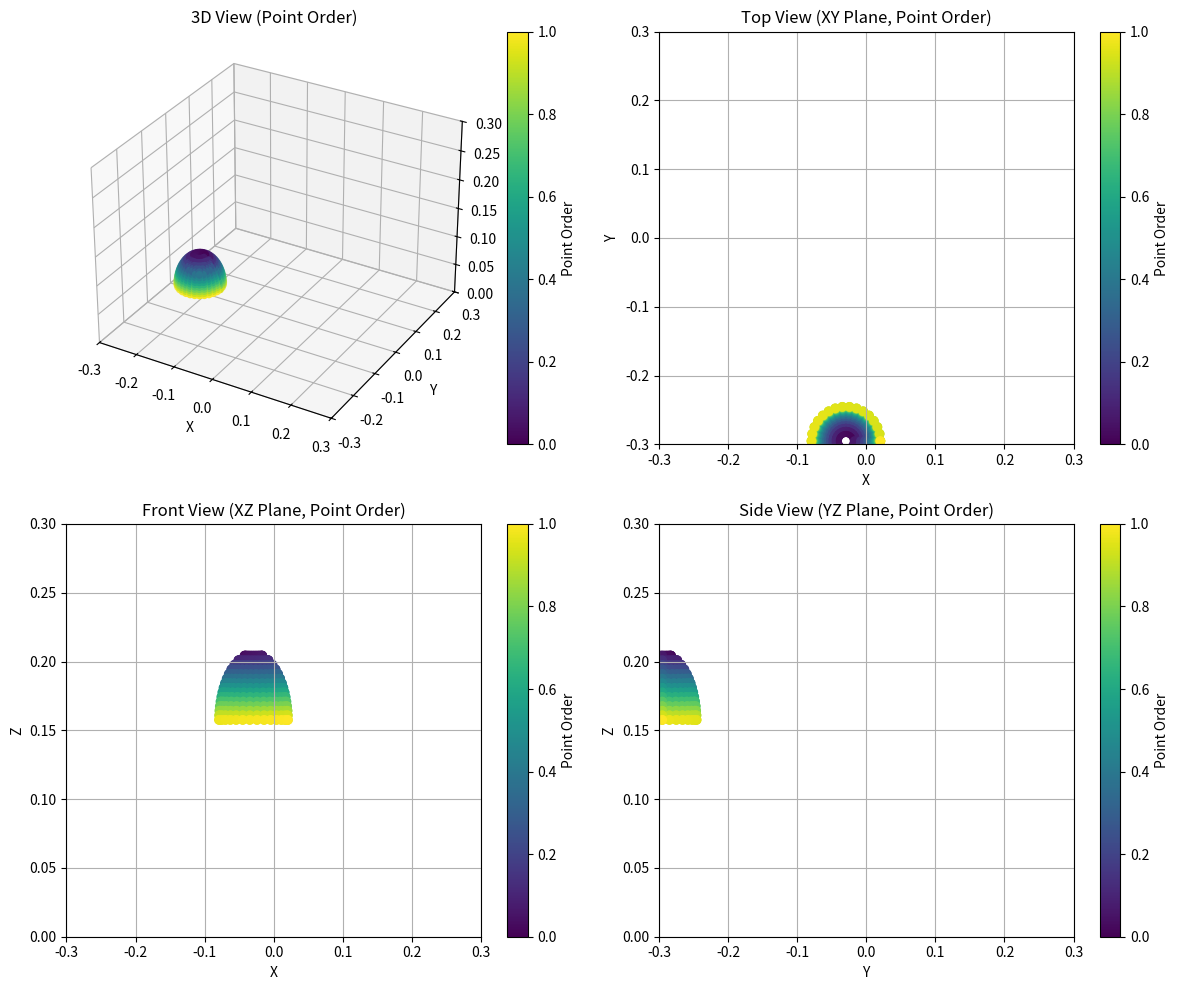

Python code for this plot:
import matplotlib.pyplot as plt
from mpl_toolkits.mplot3d import Axes3D
import numpy as np

def generate_half_dome_waypoints(center, radius, steps, orientation):
    """
    Generate 3D waypoints forming a half-dome over a given center point, maintaining orientation.

    Parameters:
        center (tuple): (x, y, z) coordinates of the dome's base center.
        radius (float): Radius of the dome in meters.
        steps (int): Resolution of the dome (more steps = more waypoints).
        orientation (tuple): (rx, ry, rz) orientation to maintain for all waypoints.

    Returns:
        list of tuples: Waypoints as (x, y, z, rx, ry, rz) coordinates in meters and radians.
    """
    cx, cy, cz = center
    rx, ry, rz = orientation
    waypoints = []

    # Distribute points uniformly across the dome surface by spacing
    # phi using an equal area projection. This avoids clustering
    # of points near the top of the dome.
    for i in range(steps):
        # Generate phi so that the surface area band represented by
        # each step is approximately equal. The 0.5 offset prevents
        # points exactly at the pole or equator.
        phi = np.arccos(1 - (i + 0.5) / steps)

        # Theta is still sampled uniformly around the circumference.
        for j in range(steps * 2 + 1):  # More points around circumference
            theta = (2 * np.pi) * (j / (steps * 2))
            x = cx + radius * np.sin(phi) * np.cos(theta)
            y = cy + radius * np.sin(phi) * np.sin(theta)
            z = cz + radius * np.cos(phi)
            waypoints.append((x, y, z, rx, ry, rz))

    # Calculate the top of the dome position
    top_of_dome = (cx, cy, cz + radius)
    print(f"Center : {center}")
    print(f"Top of the Dome Position: {top_of_dome}")

    return waypoints

#Home Position: X: -0.170090, Y: -0.350146, Z: 0.108982, Rotation RX: -0.026828, RY: -0.005072, RZ: 1.497419 
#updated home position: X: -0.029437, Y: -0.295145, Z: 0.155930, Rotation RX: 0.039649, RY: 0.075470, RZ: -1.624816
# Update the function call to include orientation
points = generate_half_dome_waypoints(center=(-0.029437, -0.295145, 0.155930), radius=0.05, steps=15, orientation=(0.039674, 0.075407, -1.624840))

#python printout
print("[")
for each in points:
    print(f"    ({each[0]:.3f}, {each[1]:.3f}, {each[2]:.3f}, {each[3]:.3f}, {each[4]:.3f}, {each[5]:.3f}),")
print("]")

#cpp printout
for each in points:
    print(f"{{{each[0]:.3f}, {each[1]:.3f}, {each[2]:.3f}, {each[3]:.3f}, {each[4]:.3f}, {each[5]:.3f}}},")

# Extract x, y, z coordinates from points
x_coords, y_coords, z_coords = zip(*[(x, y, z) for x, y, z, _, _, _ in points])
center_x = sum(x_coords) / len(x_coords)
center_y = sum(y_coords) / len(y_coords)
center_z = sum(z_coords) / len(z_coords)

center_point = (center_x, center_y, center_z)
print(f"Calculated Center Point: {center_point}")

# Generate a color gradient based on the order of points
colors = np.linspace(0, 1, len(points))  # Create a gradient from 0 to 1

# Create a figure with 4 subplots
fig = plt.figure(figsize=(12, 10))

xmin = -0.3
xmax = 0.3
ymin = -0.3
ymax = 0.3
zmin = 0.0
zmax = 0.3

# 3D view
ax1 = fig.add_subplot(221, projection='3d')
scatter = ax1.scatter(x_coords, y_coords, z_coords, c=colors, cmap='viridis', marker='o')
ax1.set_xlim([xmin, xmax])
ax1.set_ylim([ymin, ymax])
ax1.set_zlim([zmin, zmax])
ax1.set_title("3D View (Point Order)")
ax1.set_xlabel('X')
ax1.set_ylabel('Y')
ax1.set_zlabel('Z')
ax1.grid(True)
fig.colorbar(scatter, ax=ax1, label="Point Order")

# Top view (XY plane)
ax2 = fig.add_subplot(222)
scatter = ax2.scatter(x_coords, y_coords, c=colors, cmap='viridis', marker='o')
ax2.set_xlim([xmin, xmax])
ax2.set_ylim([ymin, ymax])
ax2.set_title("Top View (XY Plane, Point Order)")
ax2.set_xlabel('X')
ax2.set_ylabel('Y')
ax2.grid(True)
fig.colorbar(scatter, ax=ax2, label="Point Order")

# Front view (XZ plane)
ax3 = fig.add_subplot(223)
scatter = ax3.scatter(x_coords, z_coords, c=colors, cmap='viridis', marker='o')
ax3.set_xlim([xmin, xmax])
ax3.set_ylim([zmin, zmax])
ax3.set_title("Front View (XZ Plane, Point Order)")
ax3.set_xlabel('X')
ax3.set_ylabel('Z')
ax3.grid(True)
fig.colorbar(scatter, ax=ax3, label="Point Order")

# Side view (YZ plane)
ax4 = fig.add_subplot(224)
scatter = ax4.scatter(y_coords, z_coords, c=colors, cmap='viridis', marker='o')
ax4.set_xlim([ymin, ymax])
ax4.set_ylim([zmin, zmax])
ax4.set_title("Side View (YZ Plane, Point Order)")
ax4.set_xlabel('Y')
ax4.set_ylabel('Z')
ax4.grid(True)
fig.colorbar(scatter, ax=ax4, label="Point Order")

# Adjust layout and show the plot
plt.tight_layout()
plt.show()
